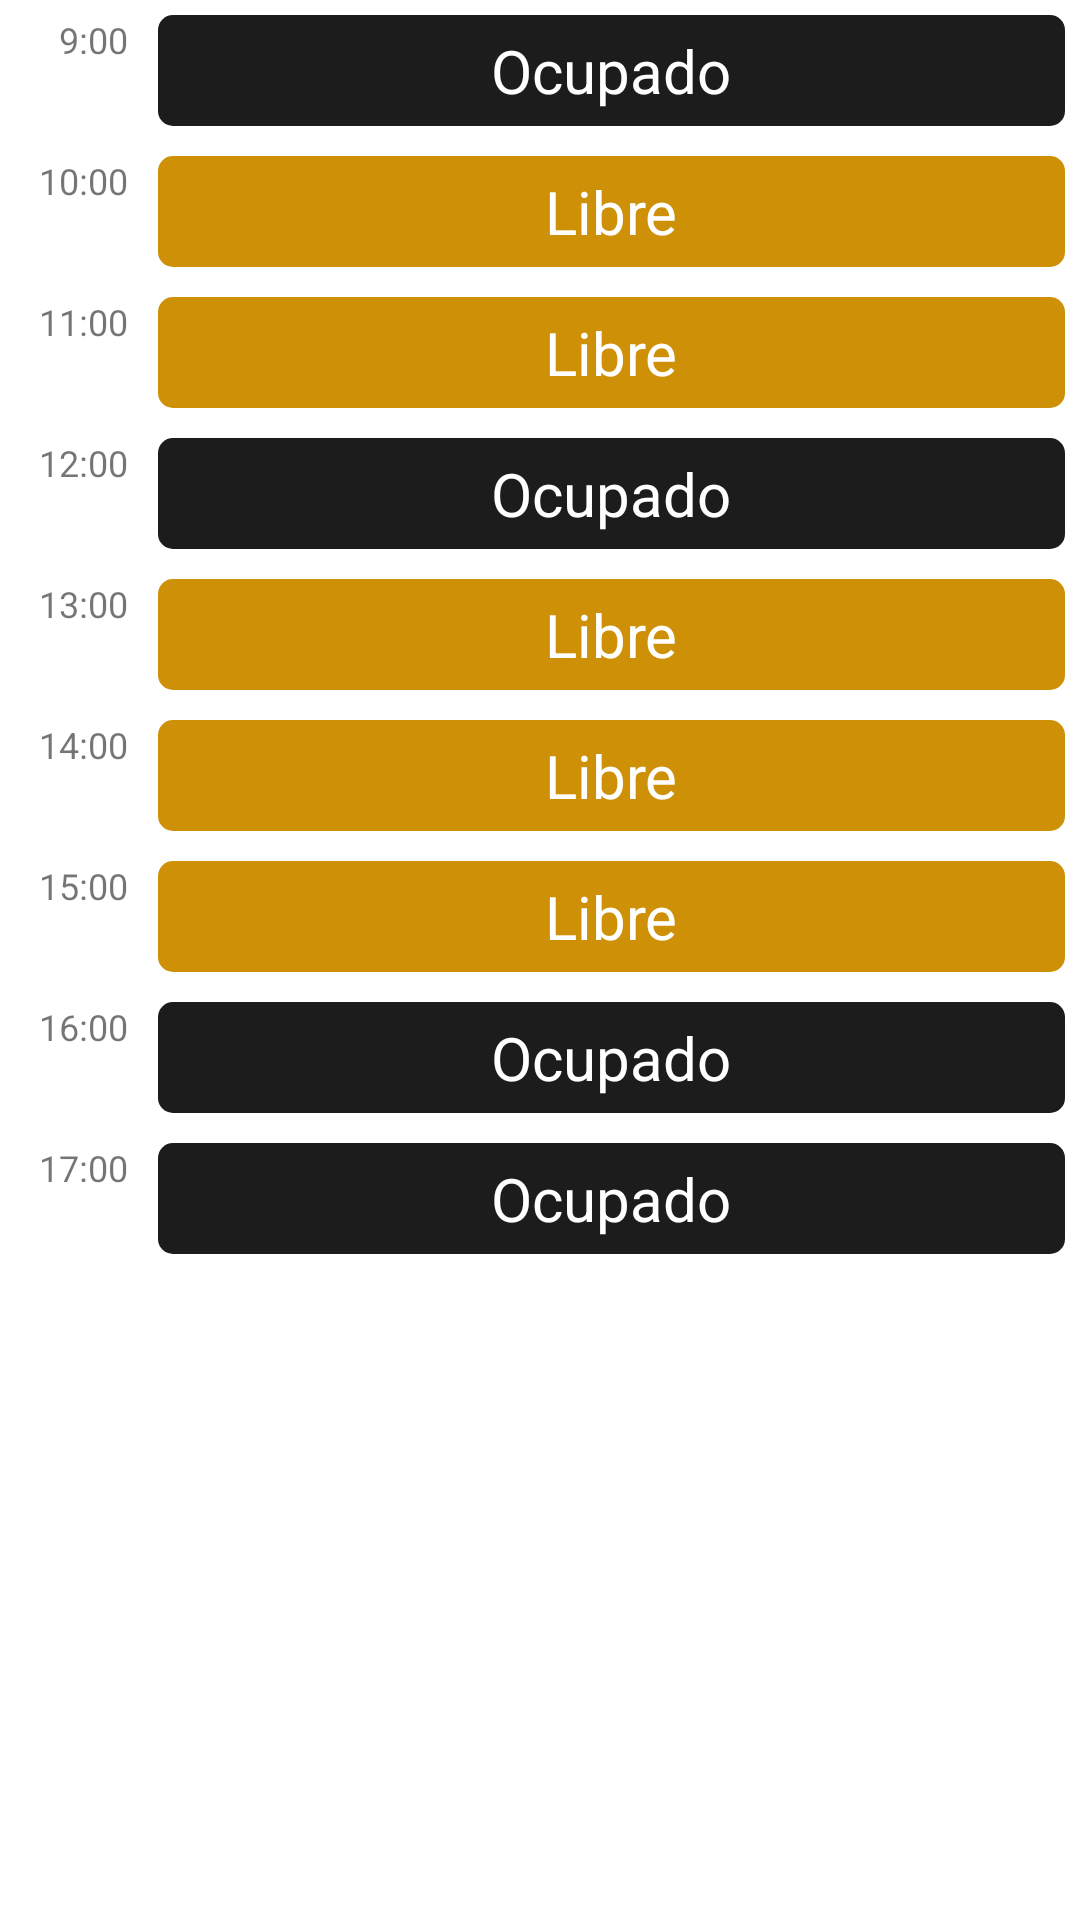

Here is an Android app screen rendered from its layout file. Give the layout XML and the strings, colors and styles it references.
<!-- AndroidManifest.xml: application theme Theme.WB -->
<!-- res/layout/fragment_schedule_variant_2.xml -->
<?xml version="1.0" encoding="utf-8"?>
<GridLayout xmlns:android="http://schemas.android.com/apk/res/android"
    xmlns:tools="http://schemas.android.com/tools"
    tools:context=".ui.fragments.ScheduleFragment"
    android:layout_width="match_parent"
    android:layout_height="match_parent"
    android:columnCount="2"
    android:rowCount="9">

    <TextView
        android:layout_width="0dp"
        android:layout_height="wrap_content"
        android:text="9:00"
        android:textSize="@dimen/super_small_text_size"
        android:layout_margin="@dimen/small_padding"
        android:layout_gravity="top"
        android:gravity="right"
        android:layout_columnWeight="1"
        android:layout_column="0"
        android:layout_row="0">
    </TextView>
    <TextView
        android:layout_width="0dp"
        android:layout_height="wrap_content"
        android:textAlignment="center"
        android:text="Ocupado"
        android:background="@drawable/textview_round_corners_notavailable"
        android:textColor="@color/white"
        android:textSize="@dimen/normal_text_size"
        android:padding="@dimen/small_padding"
        android:layout_margin="@dimen/small_padding"
        android:layout_columnWeight="8"
        android:layout_column="1"
        android:layout_row="0">
    </TextView>

    <TextView
        android:layout_width="0dp"
        android:layout_height="wrap_content"
        android:text="10:00"
        android:textSize="@dimen/super_small_text_size"
        android:layout_margin="@dimen/small_padding"
        android:layout_gravity="top"
        android:gravity="right"
        android:layout_columnWeight="1"
        android:layout_column="0"
        android:layout_row="1">
    </TextView>
    <TextView
        android:layout_width="0dp"
        android:layout_height="wrap_content"
        android:textAlignment="center"
        android:text="Libre"
        android:textColor="@color/white"
        android:background="@drawable/textview_round_corners_available"
        android:textSize="@dimen/normal_text_size"
        android:padding="@dimen/small_padding"
        android:layout_margin="@dimen/small_padding"
        android:layout_columnWeight="8"
        android:layout_column="1"
        android:layout_row="1">
    </TextView>

    <TextView
        android:layout_width="0dp"
        android:layout_height="wrap_content"
        android:text="11:00"
        android:textSize="@dimen/super_small_text_size"
        android:layout_margin="@dimen/small_padding"
        android:layout_gravity="top"
        android:gravity="right"
        android:layout_columnWeight="1"
        android:layout_column="0"
        android:layout_row="2">
    </TextView>
    <TextView
        android:layout_width="0dp"
        android:layout_height="wrap_content"
        android:textAlignment="center"
        android:text="Libre"
        android:background="@drawable/textview_round_corners_available"
        android:textColor="@color/white"
        android:textSize="@dimen/normal_text_size"
        android:padding="@dimen/small_padding"
        android:layout_margin="@dimen/small_padding"
        android:layout_columnWeight="8"
        android:layout_column="1"
        android:layout_row="2">
    </TextView>

    <TextView
        android:layout_width="0dp"
        android:layout_height="wrap_content"
        android:text="12:00"
        android:textSize="@dimen/super_small_text_size"
        android:layout_margin="@dimen/small_padding"
        android:layout_gravity="top"
        android:gravity="right"
        android:layout_columnWeight="1"
        android:layout_column="0"
        android:layout_row="3">
    </TextView>
    <TextView
        android:layout_width="0dp"
        android:layout_height="wrap_content"
        android:textAlignment="center"
        android:text="Ocupado"
        android:background="@drawable/textview_round_corners_notavailable"
        android:textColor="@color/white"
        android:textSize="@dimen/normal_text_size"
        android:padding="@dimen/small_padding"
        android:layout_margin="@dimen/small_padding"
        android:layout_columnWeight="8"
        android:layout_column="1"
        android:layout_row="3">
    </TextView>

    <TextView
        android:layout_width="0dp"
        android:layout_height="wrap_content"
        android:text="13:00"
        android:textSize="@dimen/super_small_text_size"
        android:layout_margin="@dimen/small_padding"
        android:layout_gravity="top"
        android:gravity="right"
        android:layout_columnWeight="1"
        android:layout_column="0"
        android:layout_row="4">
    </TextView>
    <TextView
        android:layout_width="0dp"
        android:layout_height="wrap_content"
        android:textAlignment="center"
        android:text="Libre"
        android:background="@drawable/textview_round_corners_available"
        android:textColor="@color/white"
        android:textSize="@dimen/normal_text_size"
        android:padding="@dimen/small_padding"
        android:layout_margin="@dimen/small_padding"
        android:layout_columnWeight="8"
        android:layout_column="1"
        android:layout_row="4">
    </TextView>

    <TextView
        android:layout_width="0dp"
        android:layout_height="wrap_content"
        android:text="14:00"
        android:textSize="@dimen/super_small_text_size"
        android:layout_margin="@dimen/small_padding"
        android:layout_gravity="top"
        android:gravity="right"
        android:layout_columnWeight="1"
        android:layout_column="0"
        android:layout_row="5">
    </TextView>
    <TextView
        android:layout_width="0dp"
        android:layout_height="wrap_content"
        android:textAlignment="center"
        android:text="Libre"
        android:background="@drawable/textview_round_corners_available"
        android:textColor="@color/white"
        android:textSize="@dimen/normal_text_size"
        android:padding="@dimen/small_padding"
        android:layout_margin="@dimen/small_padding"
        android:layout_columnWeight="8"
        android:layout_column="1"
        android:layout_row="5">
    </TextView>

    <TextView
        android:layout_width="0dp"
        android:layout_height="wrap_content"
        android:text="15:00"
        android:textSize="@dimen/super_small_text_size"
        android:layout_margin="@dimen/small_padding"
        android:layout_gravity="top"
        android:gravity="right"
        android:layout_columnWeight="1"
        android:layout_column="0"
        android:layout_row="6">
    </TextView>
    <TextView
        android:layout_width="0dp"
        android:layout_height="wrap_content"
        android:textAlignment="center"
        android:text="Libre"
        android:background="@drawable/textview_round_corners_available"
        android:textColor="@color/white"
        android:textSize="@dimen/normal_text_size"
        android:padding="@dimen/small_padding"
        android:layout_margin="@dimen/small_padding"
        android:layout_columnWeight="8"
        android:layout_column="1"
        android:layout_row="6">
    </TextView>

    <TextView
        android:layout_width="0dp"
        android:layout_height="wrap_content"
        android:text="16:00"
        android:textSize="@dimen/super_small_text_size"
        android:layout_margin="@dimen/small_padding"
        android:layout_gravity="top"
        android:gravity="right"
        android:layout_columnWeight="1"
        android:layout_column="0"
        android:layout_row="7">
    </TextView>
    <TextView
        android:layout_width="0dp"
        android:layout_height="wrap_content"
        android:textAlignment="center"
        android:text="Ocupado"
        android:background="@drawable/textview_round_corners_notavailable"
        android:textColor="@color/white"
        android:textSize="@dimen/normal_text_size"
        android:padding="@dimen/small_padding"
        android:layout_margin="@dimen/small_padding"
        android:layout_columnWeight="8"
        android:layout_column="1"
        android:layout_row="7">
    </TextView>

    <TextView
        android:layout_width="0dp"
        android:layout_height="wrap_content"
        android:text="17:00"
        android:textSize="@dimen/super_small_text_size"
        android:layout_margin="@dimen/small_padding"
        android:layout_gravity="top"
        android:gravity="right"
        android:layout_columnWeight="1"
        android:layout_column="0"
        android:layout_row="8">
    </TextView>
    <TextView
        android:layout_width="0dp"
        android:layout_height="wrap_content"
        android:textAlignment="center"
        android:text="Ocupado"
        android:background="@drawable/textview_round_corners_notavailable"
        android:textColor="@color/white"
        android:textSize="@dimen/normal_text_size"
        android:padding="@dimen/small_padding"
        android:layout_margin="@dimen/small_padding"
        android:layout_columnWeight="8"
        android:layout_column="1"
        android:layout_row="8">
    </TextView>

</GridLayout>
<!-- resources referenced by this layout -->
<resources>
  <color name="white">#FFFFFFFF</color>
  <dimen name="normal_text_size">20sp</dimen>
  <dimen name="small_padding">5dp</dimen>
  <dimen name="super_small_text_size">12sp</dimen>
  <!-- drawable textview_round_corners_available (drawable) -->
  <?xml version="1.0" encoding="utf-8"?>
  <shape xmlns:android="http://schemas.android.com/apk/res/android">
      <solid android:color="@color/golden"/>
      <corners android:radius="@dimen/small_padding"/>
  </shape>
  <!-- drawable textview_round_corners_notavailable (drawable) -->
  <?xml version="1.0" encoding="utf-8"?>
  <shape xmlns:android="http://schemas.android.com/apk/res/android">
      <solid android:color="@color/primaryDark"/>
      <corners android:radius="@dimen/small_padding"/>
  </shape>
  <style name="Theme.WB" parent="Theme.MaterialComponents.DayNight.DarkActionBar">
          
          <item name="colorPrimary">@color/golden</item>
          <item name="colorPrimaryVariant">@color/Darkgolden</item>
          <item name="colorOnPrimary">@color/white</item>
          
          <item name="colorSecondary">@color/golden</item>
          <item name="colorSecondaryVariant">@color/Darkgolden</item>
          <item name="colorOnSecondary">@color/black</item>
          
          <item name="android:statusBarColor" tools:targetApi="l">?attr/colorPrimaryVariant</item>
          
      </style>
  <color name="golden">#ce9007</color>
  <color name="primaryDark">#1C1C1C</color>
  <color name="Darkgolden">#b67f06</color>
  <color name="black">#FF000000</color>
</resources>
